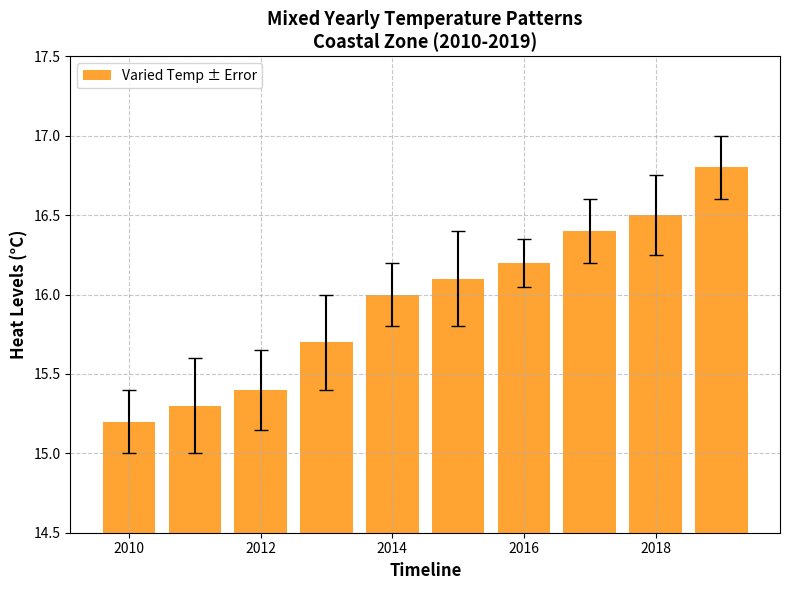

Python code for this plot:
import matplotlib.pyplot as plt
import numpy as np

# Data
years = np.arange(2010, 2020)
avg_temperatures = np.array([15.2, 15.3, 15.4, 15.7, 16.0, 16.1, 16.2, 16.4, 16.5, 16.8])
temperature_errors = np.array([0.2, 0.3, 0.25, 0.3, 0.2, 0.3, 0.15, 0.2, 0.25, 0.2])

# Sort data
sorted_indices_temp = np.argsort(avg_temperatures)
sorted_years_temp = years[sorted_indices_temp]
sorted_avg_temperatures = avg_temperatures[sorted_indices_temp]
sorted_temperature_errors = temperature_errors[sorted_indices_temp]

# Create the figure and subplot
fig, ax1 = plt.subplots(figsize=(8, 6))

# Temperature plot
ax1.bar(sorted_years_temp, sorted_avg_temperatures, yerr=sorted_temperature_errors,
        color='darkorange', alpha=0.8, label='Varied Temp ± Error', capsize=5)
ax1.set_xlabel('Timeline', fontsize=12, fontweight='bold')
ax1.set_ylabel('Heat Levels (°C)', fontsize=12, fontweight='bold')
ax1.set_title('Mixed Yearly Temperature Patterns\nCoastal Zone (2010-2019)', fontsize=13, fontweight='bold')
ax1.grid(True, linestyle='--', alpha=0.7)
ax1.set_ylim(14.5, 17.5)
ax1.legend(loc='upper left', fontsize=10)

plt.tight_layout()
plt.show()
